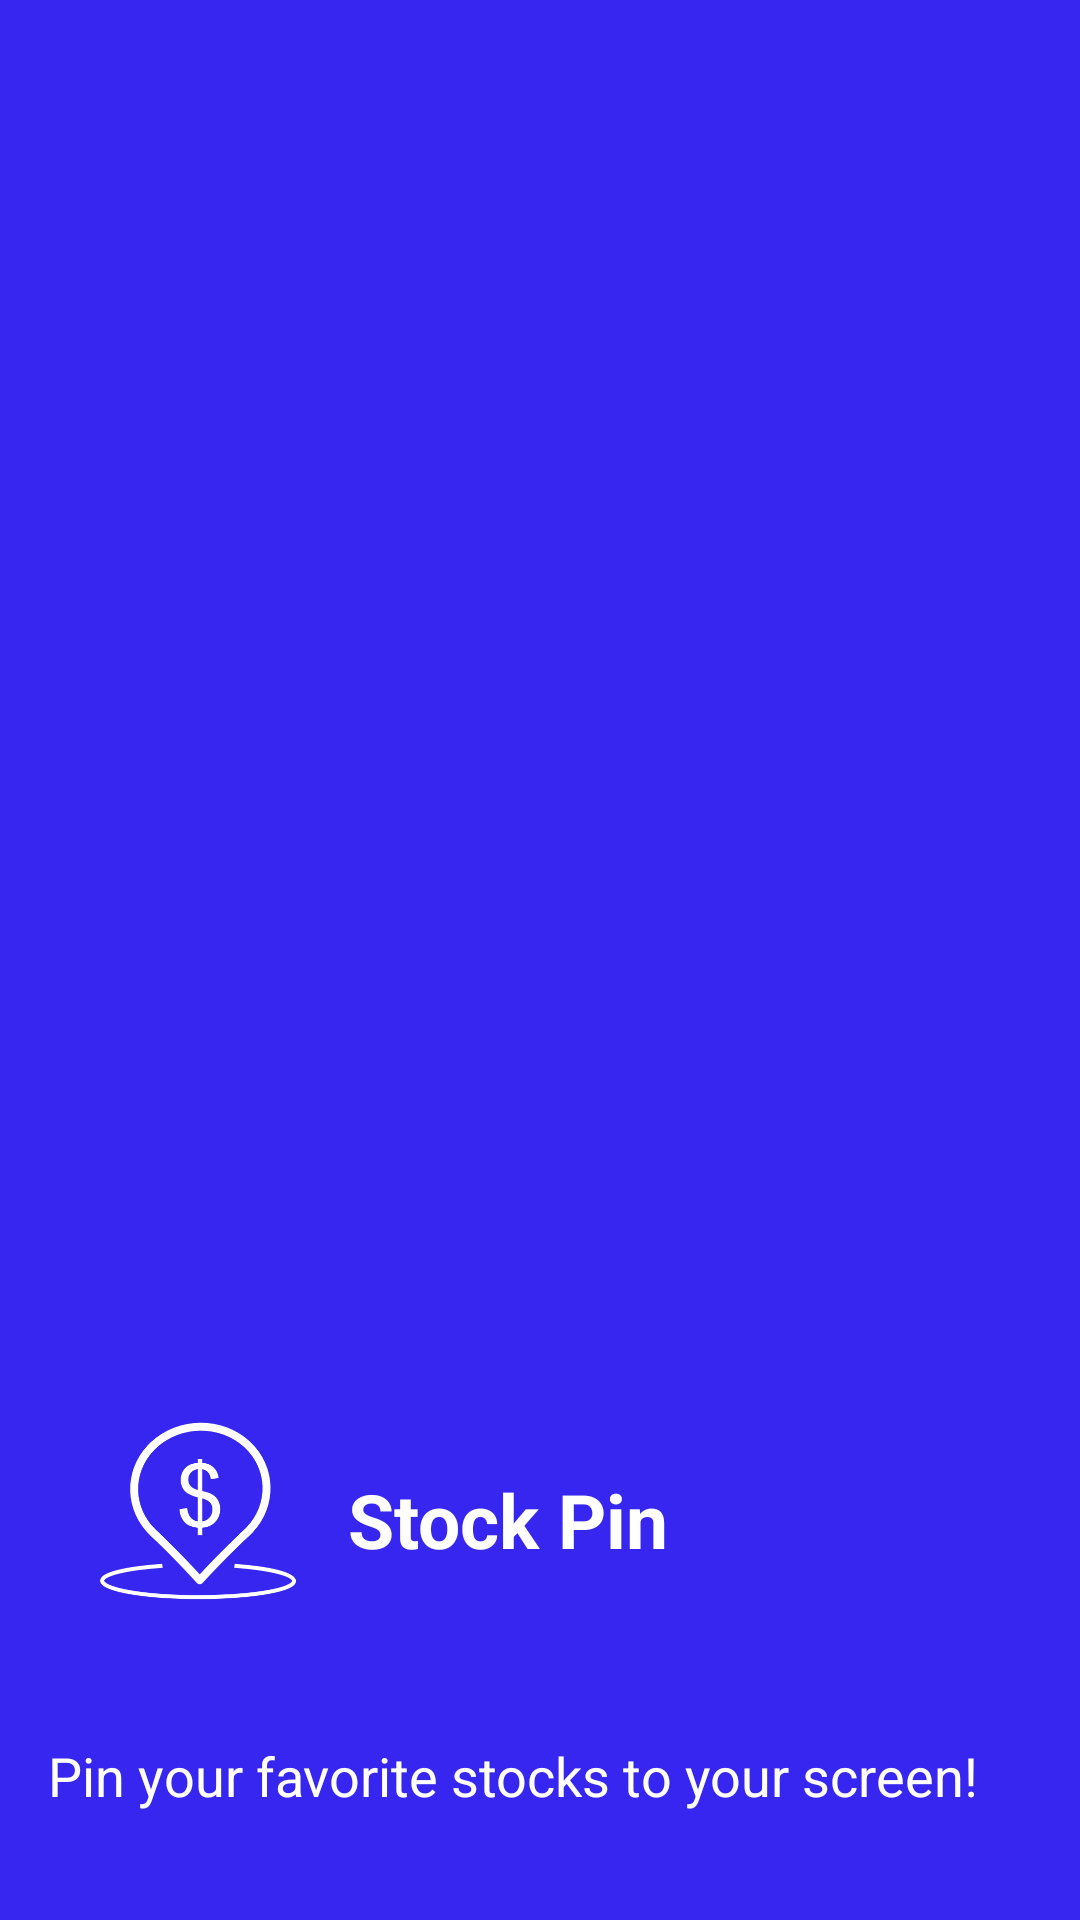

The Android layout XML behind this screen, and the referenced resources:
<!-- AndroidManifest.xml: application theme AppTheme -->
<!-- res/layout/menu_header.xml -->
<?xml version="1.0" encoding="utf-8"?>
<LinearLayout xmlns:android="http://schemas.android.com/apk/res/android"
    xmlns:app="http://schemas.android.com/apk/res-auto"
    android:layout_width="match_parent"
    android:layout_height="wrap_content"
    android:background="@color/colorPrimaryDark"
    android:padding="16dp"
    android:theme="@style/ThemeOverlay.AppCompat.Dark"
    android:orientation="vertical"
    android:gravity="bottom">

    <LinearLayout
        android:layout_width="match_parent"
        android:layout_height="wrap_content"
        android:orientation="horizontal"
        >

        <ImageView
            android:id="@+id/imageView2"
            android:layout_width="100dp"
            android:layout_height="100dp"
            android:layout_marginTop="60dp"
            app:srcCompat="@drawable/icon_trans" />

        <TextView
            android:id="@+id/textView8"
            android:layout_width="0dp"
            android:layout_height="wrap_content"
            android:layout_marginTop="100dp"
            android:textStyle="bold"
            android:layout_weight="1"
            android:textColor="@color/white"
            android:text="@string/app_name"
            android:textSize="25sp"
             />


    </LinearLayout>

    <TextView
        android:id="@+id/drawerTitle"
        android:textColor="@color/white"
        android:layout_width="match_parent"
        android:layout_height="wrap_content"
        android:layout_marginTop="30dp"
        android:layout_marginBottom="20dp"
        android:text="Pin your favorite stocks to your screen!"
        android:textAppearance="@style/TextAppearance.AppCompat.Body1"
        android:textSize="18sp" />

</LinearLayout>
<!-- resources referenced by this layout -->
<resources>
  <color name="colorPrimaryDark">#3626F0</color>
  <color name="white">#ffffff</color>
  <!-- drawable icon_trans: png bitmap (drawable, 11144 bytes) -->
  <string name="app_name">Stock Pin</string>
  <style name="AppTheme" parent="Theme.AppCompat.Light.NoActionBar">
          
          <item name="colorPrimary">@color/colorPrimary</item>
          <item name="colorPrimaryDark">@color/colorPrimaryDark</item>
          <item name="colorAccent">@color/colorAccent</item>
      </style>
  <color name="colorPrimary">#6200EE</color>
  <color name="colorAccent">#02E3CD</color>
</resources>
